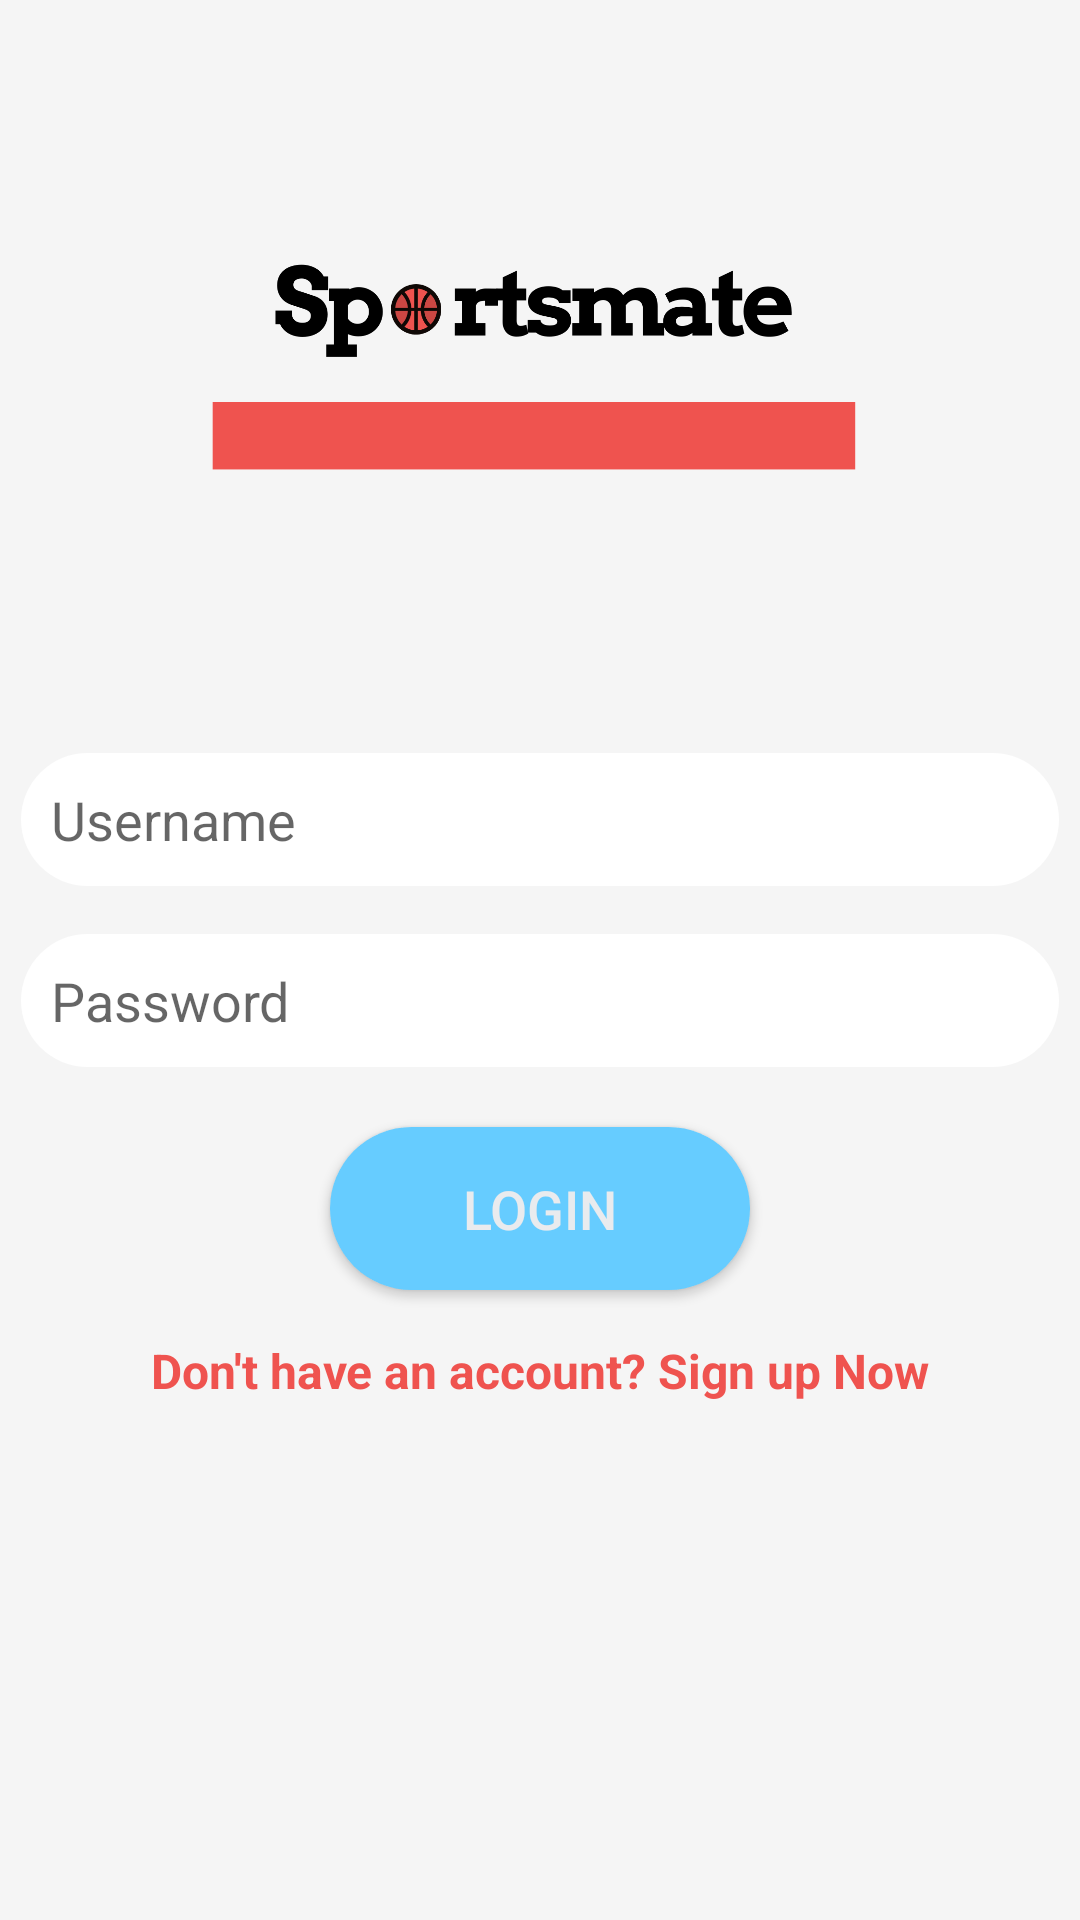

Here is an Android app screen rendered from its layout file. Give the layout XML and the strings, colors and styles it references.
<!-- AndroidManifest.xml: application theme AppTheme -->
<!-- res/layout/activity_login.xml -->
<?xml version="1.0" encoding="utf-8"?>
<RelativeLayout xmlns:android="http://schemas.android.com/apk/res/android"
    xmlns:app="http://schemas.android.com/apk/res-auto"
    xmlns:tools="http://schemas.android.com/tools"
    android:layout_width="match_parent"
    android:layout_height="match_parent"
    android:background="@color/backgroundColor"
    tools:context=".activities.LoginActivity">


    <ImageView
        android:id="@+id/login_icon"
        android:layout_width="300dp"
        android:layout_height="240dp"
        android:layout_centerHorizontal="true"
        android:contentDescription="TODO"
        app:srcCompat="@drawable/logo" />

    <EditText
        android:id="@+id/login_username"
        android:layout_width="match_parent"
        android:layout_height="wrap_content"
        android:layout_below="@+id/login_icon"
        android:layout_marginLeft="7dp"
        android:layout_marginTop="11dp"
        android:layout_marginRight="7dp"
        android:background="@drawable/input"
        android:drawableLeft="@drawable/email"
        android:ems="10"
        android:hint="Username"
        android:inputType="textPersonName"
        android:padding="10dp" />

    <EditText
        android:id="@+id/login_password"
        android:layout_width="match_parent"
        android:layout_height="wrap_content"
        android:layout_below="@+id/login_username"
        android:layout_marginLeft="7dp"
        android:layout_marginTop="16dp"
        android:layout_marginRight="7dp"
        android:background="@drawable/input"
        android:drawableLeft="@drawable/password"
        android:ems="10"
        android:hint="Password"
        android:inputType="textPassword"
        android:padding="10dp" />

    <Button
        android:id="@+id/login_button"
        android:layout_width="140dp"
        android:layout_height="wrap_content"
        android:layout_centerInParent="true"
        android:layout_below="@+id/login_password"
        android:layout_marginLeft="7dp"
        android:layout_marginTop="20dp"
        android:layout_marginRight="7dp"
        android:background="@drawable/button"
        android:padding="15dp"
        android:text="Login"
        android:textColor="@color/colorAccent"
        android:textSize="18sp" />

    <TextView
        android:id="@+id/register_account_link"
        android:layout_width="match_parent"
        android:layout_height="wrap_content"
        android:layout_below="@+id/login_button"
        android:layout_gravity="center_horizontal"
        android:layout_marginTop="16dp"
        android:text="Don't have an account? Sign up Now"
        android:textAlignment="center"
        android:clickable="true"
        android:textColor="@color/logoRed"
        android:textSize="16sp"
        android:textStyle="bold" />


</RelativeLayout>
<!-- resources referenced by this layout -->
<resources>
  <color name="backgroundColor">#F5F5F5</color>
  <color name="colorAccent">#E9EBEE</color>
  <color name="logoRed">#EF534F</color>
  <!-- drawable button (drawable) -->
  <?xml version="1.0" encoding="utf-8"?>
  <shape xmlns:android="http://schemas.android.com/apk/res/android">
  
      <solid android:color="@color/lightBlue"/>
  
      <corners android:radius="30dp"></corners>
  
  </shape>
  <!-- drawable input (drawable) -->
  <?xml version="1.0" encoding="utf-8"?>
  <shape xmlns:android="http://schemas.android.com/apk/res/android">
  
      <solid android:color="#ffffff"/>
  
      <corners android:radius="30dp"></corners>
  
  </shape>
  <!-- drawable logo: png bitmap (drawable, 31322 bytes) -->
  <style name="AppTheme" parent="Theme.AppCompat.Light.NoActionBar">
          
          <item name="colorPrimary">@color/colorPrimary</item>
          <item name="colorPrimaryDark">@color/colorPrimaryDark</item>
          <item name="colorAccent">@color/colorAccent</item>
      </style>
  <color name="lightBlue">#66CCFF</color>
  <color name="colorPrimary">#F2B552</color>
  <color name="colorPrimaryDark">#e67225</color>
</resources>
